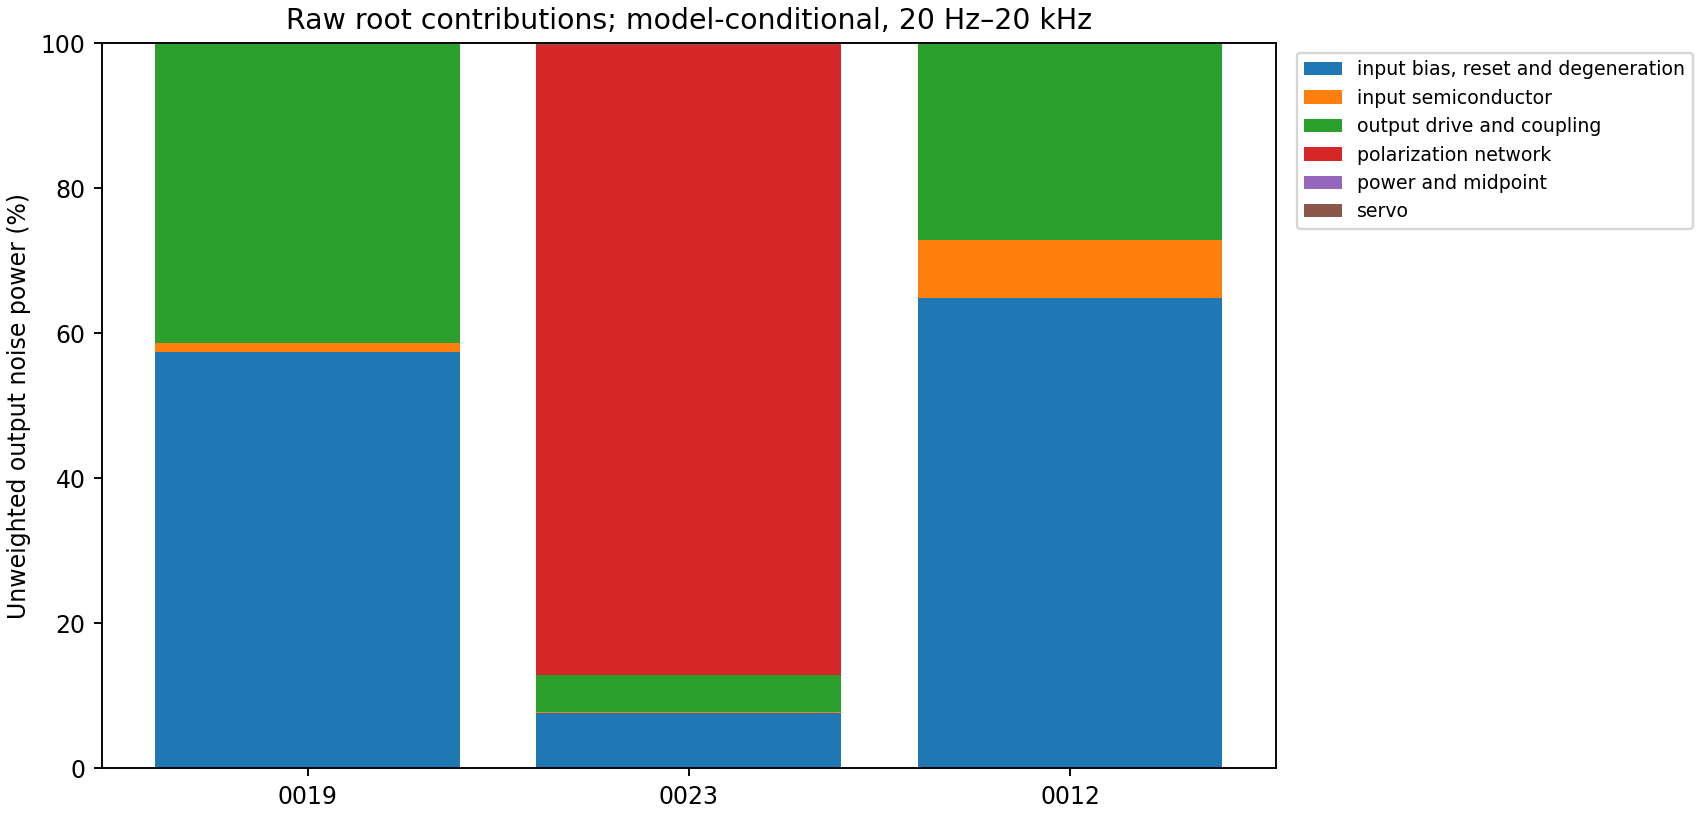

Data behind this chart, as committed beside it:
candidate, group, output_v_rms, pressure_pa_rms_conditional, pressure_a_pa_rms_conditional, vectors, power_closure_relative
candidate_0019, input semiconductor, 4.4852836768145856e-07, 3.438444700482412e-05, 1.646537595691153e-05, ["onoise_d.xdut.xjinput.d_d1", "onoise_j…, 1.003270211911657e-15
candidate_0019, output drive and coupling, 2.602552815948887e-06, 0.0001962, 0.0001549, ["onoise_d.xdut.xqinvert.d1", "onoise_d.…, 1.003270211911657e-15
candidate_0019, power and midpoint, 7.584922306313341e-08, 5.773040220258014e-06, 3.6024230583457407e-06, ["onoise_d.xdut.xqreg.d1", "onoise_q.xdu…, 1.003270211911657e-15
candidate_0019, capsule Johnson surrogate (excluded), 9.705049885560944e-08, 7.497765002739813e-06, 1.7216949133038943e-06, ["onoise_r.xcap.rfront", "onoise_r.xcap.…, 1.003270211911657e-15
candidate_0019, polarization network, 6.760925520368476e-08, 5.222332754149423e-06, 1.2042790885887974e-06, ["onoise_r.xdut.rback", "onoise_r.xdut.r…, 1.003270211911657e-15
candidate_0019, input bias, reset and degeneration, 3.0715241045977896e-06, 0.0002373, 5.455720202847511e-05, ["onoise_r.xdut.rbias", "onoise_r.xdut.r…, 1.003270211911657e-15
candidate_0019, environment (excluded), 8.765735557677061e-08, 6.609300790105825e-06, 5.191538878235438e-06, ["onoise_r.xenv.rfeedn", "onoise_r.xenv.…, 1.003270211911657e-15
candidate_0023, input semiconductor, 4.2015391779324083e-07, 3.999026208312316e-05, 1.946236508793669e-05, ["onoise_d.xdut.xjinput.d_d1", "onoise_j…, 8.80325543664617e-16
candidate_0023, output drive and coupling, 2.5039767814892907e-06, 0.0002441, 0.0001919, ["onoise_d.xdut.xqinvert.d1", "onoise_d.…, 8.80325543664617e-16
candidate_0023, power and midpoint, 8.358491484875316e-08, 7.997323253823675e-06, 5.063673284922086e-06, ["onoise_d.xdut.xqreg.d1", "onoise_q.xdu…, 8.80325543664617e-16
candidate_0023, servo, 5.368853423351777e-07, 5.187456646562409e-05, 3.37742873790964e-05, ["onoise_d.xdut.xqservoerror.d1", "onois…, 8.80325543664617e-16
candidate_0023, capsule Johnson surrogate (excluded), 9.269018716833157e-08, 8.734646447055823e-06, 2.2012603242194443e-06, ["onoise_r.xcap.rfront", "onoise_r.xcap.…, 8.80325543664617e-16
candidate_0023, polarization network, 1.0296624037764235e-05, 0.0009792, 0.0009344, ["onoise_r.xdut.rback", "onoise_r.xdut.r…, 8.80325543664617e-16
candidate_0023, input bias, reset and degeneration, 3.055845374556863e-06, 0.0002887, 9.721817181478709e-05, ["onoise_r.xdut.rbias", "onoise_r.xdut.r…, 8.80325543664617e-16
candidate_0023, environment (excluded), 9.499960196062038e-08, 9.259717579111737e-06, 7.249590734478723e-06, ["onoise_r.xenv.rfeedn", "onoise_r.xenv.…, 8.80325543664617e-16
candidate_0012, input semiconductor, 8.587851258422848e-07, 0.05823, 0.02311, ["onoise_d.xdut.xqinput.d1", "onoise_d.x…, 9.372915433985834e-16
candidate_0012, output drive and coupling, 1.5771926237646087e-06, 0.05225, 0.04388, ["onoise_d.xdut.xqoutn.d1", "onoise_d.xd…, 9.372915433985834e-16
candidate_0012, power and midpoint, 9.474769867715816e-08, 0.01154, 0.00321, ["onoise_d.xdut.xqreg.d1", "onoise_q.xdu…, 9.372915433985834e-16
candidate_0012, capsule Johnson surrogate (excluded), 8.355941671837243e-11, 8.826984488542226e-06, 2.22402789452948e-06, ["onoise_r.xcap.rfront", "onoise_r.xcap.…, 9.372915433985834e-16
candidate_0012, polarization network, 3.907651037939645e-08, 0.0009893, 0.000944, ["onoise_r.xdut.rback", "onoise_r.xdut.r…, 9.372915433985834e-16
candidate_0012, input bias, reset and degeneration, 2.4466178034754873e-06, 0.08196, 0.06807, ["onoise_r.xdut.rcollector1", "onoise_r.…, 9.372915433985834e-16
candidate_0012, environment (excluded), 7.239941743321037e-08, 0.002947, 0.002012, ["onoise_r.xenv.rfeedn", "onoise_r.xenv.…, 9.372915433985834e-16
